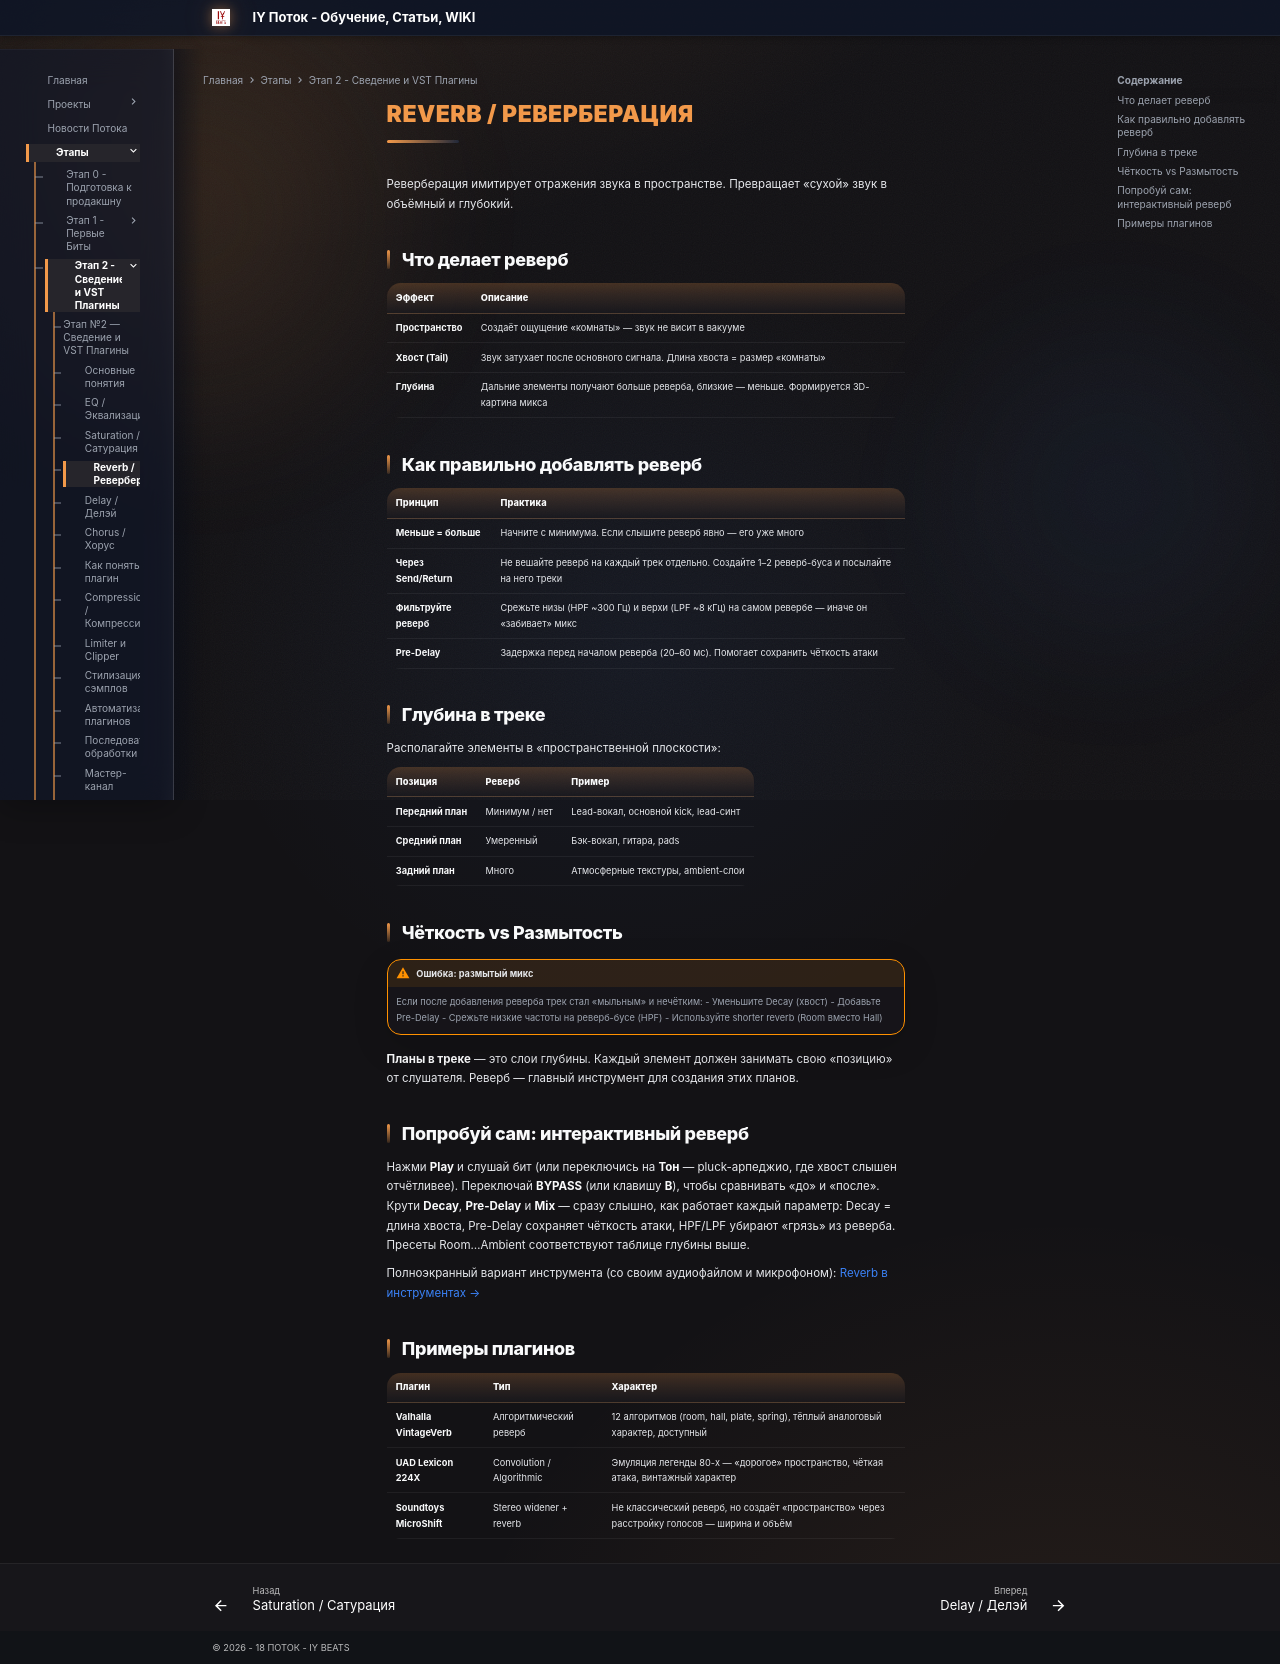

repository: programmcompose/potoksite · page: etap2/reverb-reverberatsiya/index.html · generator: mkdocs

# Reverb / Реверберация

Реверберация имитирует отражения звука в пространстве. Превращает «сухой» звук в объёмный и глубокий.

## Что делает реверб

| Эффект | Описание |
|---|---|
| **Пространство** | Создаёт ощущение «комнаты» — звук не висит в вакууме |
| **Хвост (Tail)** | Звук затухает после основного сигнала. Длина хвоста = размер «комнаты» |
| **Глубина** | Дальние элементы получают больше реверба, близкие — меньше. Формируется 3D-картина микса |

## Как правильно добавлять реверб

| Принцип | Практика |
|---|---|
| **Меньше = больше** | Начните с минимума. Если слышите реверб явно — его уже много |
| **Через Send/Return** | Не вешайте реверб на каждый трек отдельно. Создайте 1–2 реверб-буса и посылайте на него треки |
| **Фильтруйте реверб** | Срежьте низы (HPF ~300 Гц) и верхи (LPF ~8 кГц) на самом ревербе — иначе он «забивает» микс |
| **Pre-Delay** | Задержка перед началом реверба (20–60 мс). Помогает сохранить чёткость атаки |

## Глубина в треке

Располагайте элементы в «пространственной плоскости»:

| Позиция | Реверб | Пример |
|---|---|---|
| **Передний план** | Минимум / нет | Lead-вокал, основной kick, lead-синт |
| **Средний план** | Умеренный | Бэк-вокал, гитара, pads |
| **Задний план** | Много | Атмосферные текстуры, ambient-слои |

## Чёткость vs Размытость

!!! warning "Ошибка: размытый микс"
    Если после добавления реверба трек стал «мыльным» и нечётким:
    - Уменьшите Decay (хвост)
    - Добавьте Pre-Delay
    - Срежьте низкие частоты на реверб-бусе (HPF)
    - Используйте shorter reverb (Room вместо Hall)

**Планы в треке** — это слои глубины. Каждый элемент должен занимать свою «позицию» от слушателя. Реверб — главный инструмент для создания этих планов.

## Попробуй сам: интерактивный реверб

<div class="potok-reverb"></div>

Нажми **Play** и слушай бит (или переключись на **Тон** — pluck-арпеджио, где хвост слышен отчётливее). Переключай **BYPASS** (или клавишу **B**), чтобы сравнивать «до» и «после». Крути **Decay**, **Pre-Delay** и **Mix** — сразу слышно, как работает каждый параметр: Decay = длина хвоста, Pre-Delay сохраняет чёткость атаки, HPF/LPF убирают «грязь» из реверба. Пресеты Room…Ambient соответствуют таблице глубины выше.

Полноэкранный вариант инструмента (со своим аудиофайлом и микрофоном): [Reverb в инструментах →](../tools/reverb/index.html)

## Примеры плагинов

| Плагин | Тип | Характер |
|---|---|---|
| **Valhalla VintageVerb** | Алгоритмический реверб | 12 алгоритмов (room, hall, plate, spring), тёплый аналоговый характер, доступный |
| **UAD Lexicon 224X** | Convolution / Algorithmic | Эмуляция легенды 80-х — «дорогое» пространство, чёткая атака, винтажный характер |
| **Soundtoys MicroShift** | Stereo widener + reverb | Не классический реверб, но создаёт «пространство» через расстройку голосов — ширина и объём |
